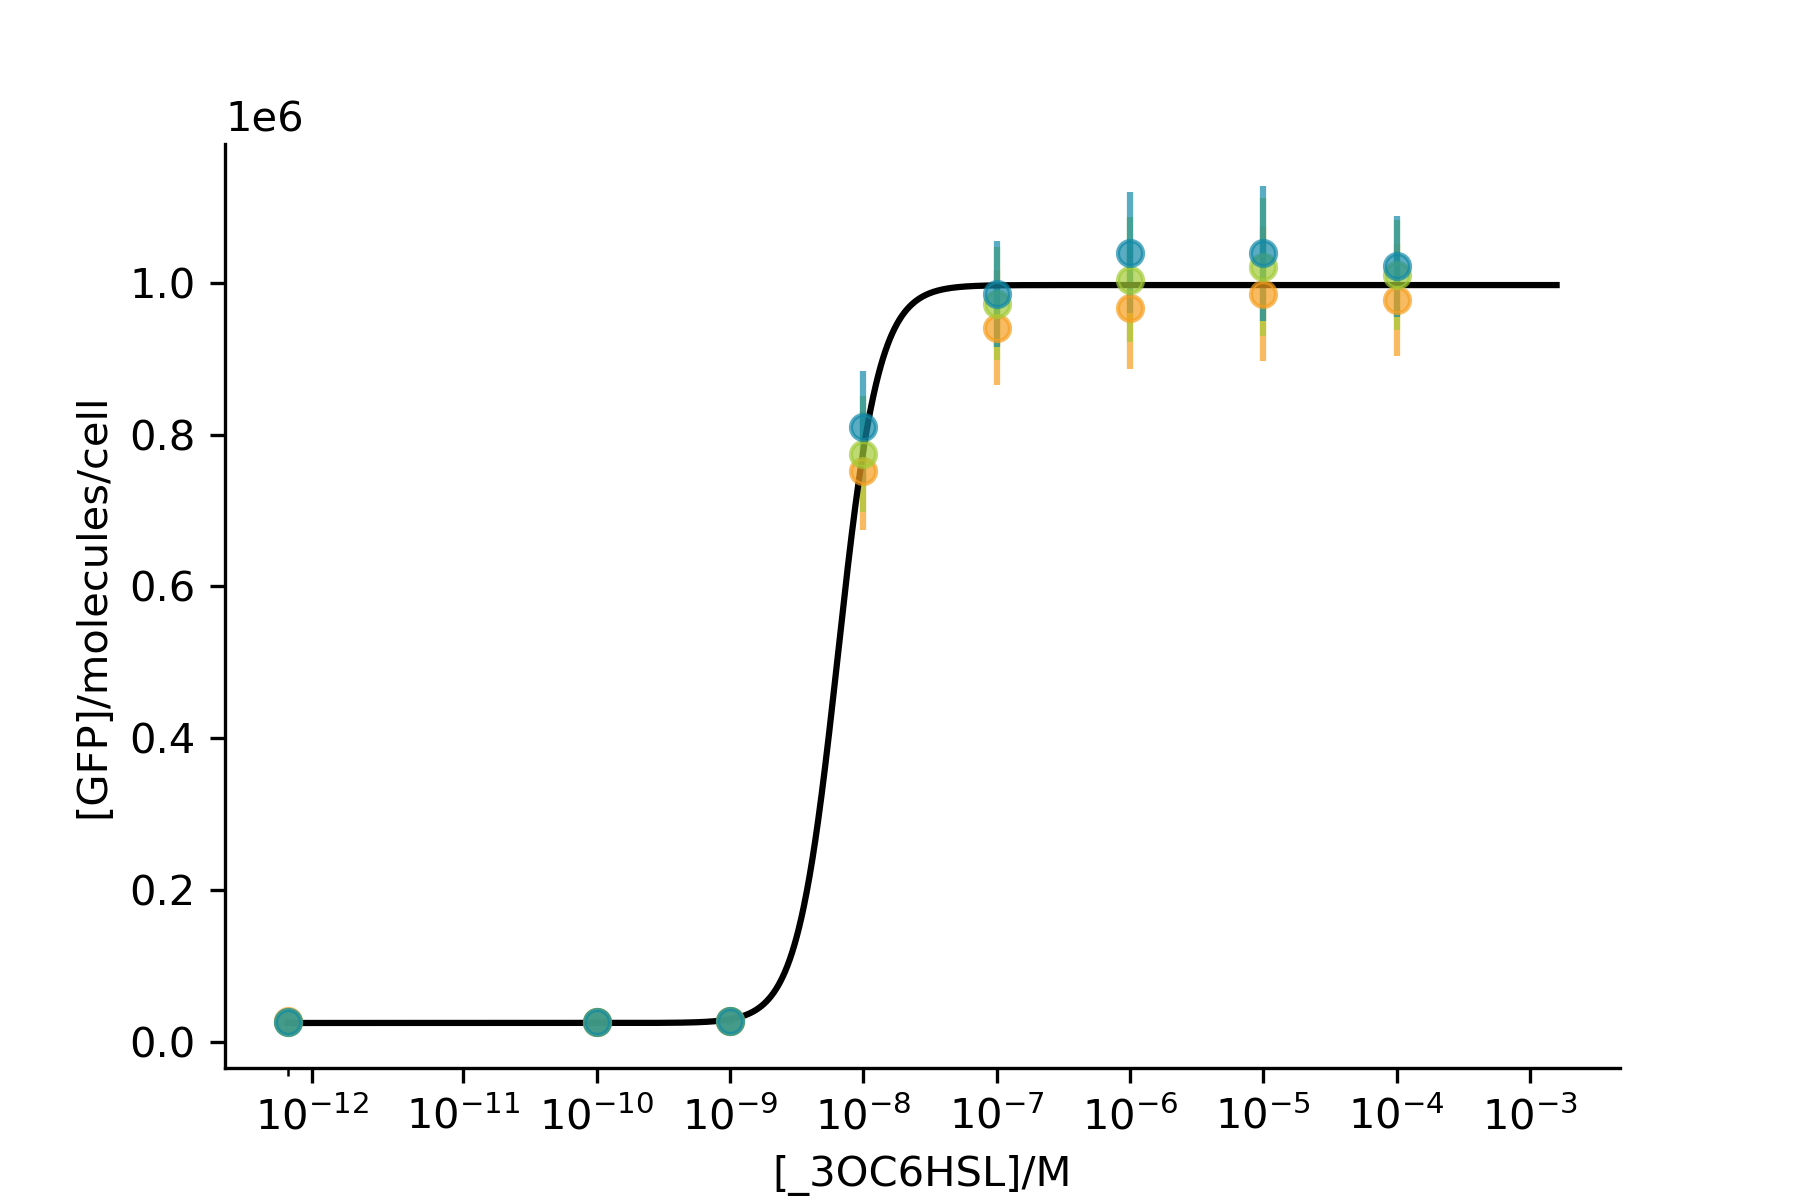

The table this chart was drawn from, first rows:
_3OC6HSL	60 min	62 min	64 min	60 min	62 min	64 min
0.00E+00	27303	26308	26321	5170	4753	3164
1.00E-10	27109	26150	26259	5114	4825	3522
1.00E-09	27853	27604	27297	4801	4652	3468
1.00E-08	752182	774420	809786	78324	75784	74378
1.00E-07	940640	972367	985127	75760	74035	69995
1.00E-06	967212	1003963	1039319	80285	82157	79471
1.00E-05	984802	1020569	1038443	88305	90725	88849
1.00E-04	976821	1009862	1021722	73654	72353	66576
